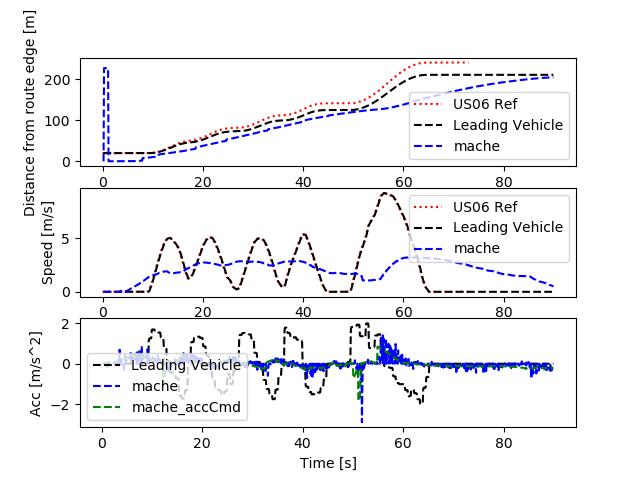

The table this chart was drawn from, first rows:
Realtime [sec], Sim Time [sec], Sim Time from MPC [sec], MPC runtime, v0_dist [m], v0_lane [-], v0_spd [m/s], v0_acc [m/s2], v1_dist [m], v1_lane [-], v1_spd [m/s], v1_acc [m/s2], v1_accCmd [m/s2]
0.0, 0.0, 0.0, 0.0, 0.0, 0.0, 0.0, 0.0, 0.0, 0.0, 0.0, 0.0, 0.0
0.0, 0.0, 0.0, 0.0, 0.0, 0.0, 0.0, 0.0, 0.0, 0.0, 0.0, 0.0, 0.0
0.0, 0.0, 0.0, 0.0, 0.0, 0.0, 0.0, 0.0, 0.0, 0.0, 0.0, 0.0, 0.0
0.0, 0.2, 0.0, 0.008232, 20.0, 0.0, 0.0, 0.0, 0.0, 0.0, 0.0, 0.0, 0.0
0.116, 0.3, 0.0, 0.01146, 20.0, 0.0, 0.0, 0.0, 226.6, 0.0, 0.0, 0.0, 0.0
0.1301, 0.4, 0.0, 0.01488, 20.0, 0.0, 0.0, 0.0, 226.6, 0.0, 0.0, 0.0, 0.0
0.2214, 0.5, 0.0, 0.01266, 20.0, 0.0, 0.0, 0.0, 226.6, 0.0, 0.0, 0.0, 0.0
0.3188, 0.6, 0.0, 0.01237, 20.0, 0.0, 0.0, 0.0, 226.6, 0.0, 0.0, 0.0, 0.0
0.4174, 0.7, 0.0, 0.01235, 20.0, 0.0, 0.0, 0.0, 226.6, 0.0, 0.0, 0.0, 0.0
0.5187, 0.8, 0.0, 0.01465, 20.0, 0.0, 0.0, 0.0, 226.6, 0.0, 0.0, 0.0, 0.0
0.6192, 0.9, 0.0, 0.01326, 20.0, 0.0, 0.0, 0.0, 226.6, 0.0, 0.0, 0.0, 0.0
0.7195, 1.0, 0.0, 0.0139, 20.0, 0.0, 0.0, 0.0, 226.6, 0.0, 0.0, 0.0, 0.0
0.8203, 1.1, 1.0, 0.01323, 20.0, 0.0, 0.0, 0.0, 226.6, 0.0, 0.0, 0.0, -0.2518
0.9192, 1.2, 1.0, 0.00756, 20.0, 0.0, 0.0, 0.0, 0.2875, 0.0, 0.0009407, 0.009407, -0.2509
1.014, 1.3, 1.2, 0.008121, 20.0, 0.0, 0.0, 0.0, 0.2876, 0.0, 0.00188, 0.009394, 0.09218
1.214, 1.4, 1.2, 0.006874, 20.0, 0.0, 0.0, 0.0, 0.2877, 0.0, 0.002068, 0.00188, 0.09218
1.224, 1.5, 1.4, 0.008203, 20.0, 0.0, 0.0, 0.0, 0.2877, 0.0, 0.002068, 0.0, 0.09223
1.313, 1.6, 1.4, 0.007745, 20.0, 0.0, 0.0, 0.0, 0.2877, 0.0, 0.00186, -0.002085, 0.09176
1.414, 1.7, 1.6, 0.005601, 20.0, 0.0, 0.0, 0.0, 0.2877, 0.0, 0.002559, 0.006997, 0.09222
1.51, 1.8, 1.6, 0.008453, 20.0, 0.0, 0.0, 0.0, 0.2877, 0.0, 0.001896, -0.006635, 0.09229
1.614, 1.9, 1.8, 0.008255, 20.0, 0.0, 0.0, 0.0, 0.2878, 0.0, 0.002212, 0.003161, 0.09199
1.715, 2.0, 1.8, 0.00856, 20.0, 0.0, 0.0, 0.0, 0.2878, 0.0, 0.002315, 0.001035, 0.09222
1.814, 2.1, 2.0, 0.009122, 20.0, 0.0, 0.0, 0.0, 0.2879, 0.0, 0.0025, 0.001842, 0.092
1.916, 2.2, 2.0, 0.008409, 20.0, 0.0, 0.0, 0.0, 0.288, 0.0, 0.001584, -0.009155, 0.09223
2.015, 2.3, 2.2, 0.003292, 20.0, 0.0, 0.0, 0.0, 0.2882, 0.0, 0.003069, 0.01485, 0.09261
2.106, 2.4, 2.3, 0.008229, 20.0, 0.0, 0.0, 0.0, 0.2884, 0.0, 0.003367, 0.002984, 0.09171
2.315, 2.5, 2.3, 0.006615, 20.0, 0.0, 0.0, 0.0, 0.2885, 0.0, 0.0003345, -0.03033, 0.09171
2.325, 2.6, 2.3, 0.00849, 20.0, 0.0, 0.0, 0.0, 0.2885, 0.0, 0.0003345, 0.0, 0.09124
2.415, 2.7, 2.6, 0.00789, 20.0, 0.0, 0.0, 0.0, 0.2883, 0.0, 0.001724, 0.01389, 0.09418
2.514, 2.8, 2.6, 0.008347, 20.0, 0.0, 0.0, 0.0, 0.2886, 0.0, 0.006392, 0.04669, 0.09176
2.614, 2.9, 2.8, 0.008048, 20.0, 0.0, 0.0, 0.0, 0.2889, 0.0, 0.001968, -0.04425, 0.0915
2.714, 3.0, 2.8, 0.01045, 20.0, 0.0, 0.0, 0.0, 0.2887, 0.0, 0.001171, -0.007967, 0.09318
2.818, 3.1, 3.0, 0.008508, 20.0, 0.0, 0.0, 0.0, 0.2886, 0.0, 0.00352, 0.02349, 0.09473
2.914, 3.2, 3.0, 0.009308, 20.0, 0.0, 0.0, 0.0, 0.289, 0.0, 0.006075, 0.02555, 0.1064
3.017, 3.3, 3.2, 0.006766, 20.0, 0.0, 0.0, 0.0, 0.2888, 0.0, 0.01225, 0.06176, 0.1003
3.113, 3.4, 3.2, 0.00791, 20.0, 0.0, 0.0, 0.0, 0.2888, 0.0, 0.01225, 0.0, 0.1639
3.215, 3.5, 3.4, 0.0086, 20.0, 0.0, 0.0, 0.0, 0.2881, 0.0, 0.01318, 0.009274, 0.114
3.415, 3.6, 3.4, 0.0071, 20.0, 0.0, 0.0, 0.0, 0.2823, 0.0, 0.08259, 0.6941, 0.114
3.424, 3.7, 3.6, 0.008846, 20.0, 0.0, 0.0, 0.0, 0.2823, 0.0, 0.08259, 0.0, 0.1226
3.514, 3.8, 3.6, 0.00864, 20.0, 0.0, 0.0, 0.0, 0.274, 0.0, 0.11, 0.2742, 0.118
3.615, 3.9, 3.8, 0.008123, 20.0, 0.0, 0.0, 0.0, 0.264, 0.0, 0.1174, 0.07433, 0.1365
3.715, 4.0, 3.8, 0.00977, 20.0, 0.0, 0.0, 0.0, 0.2533, 0.0, 0.1179, 0.005002, 0.1368
3.817, 4.1, 4.0, 0.009279, 20.0, 0.0, 0.0, 0.0, 0.2435, 0.0, 0.1013, -0.1661, 0.1684
3.915, 4.2, 4.0, 0.008285, 20.0, 0.0, 0.0, 0.0, 0.2354, 0.0, 0.07912, -0.2221, 0.1691
4.015, 4.3, 4.2, 0.008614, 20.0, 0.0, 0.0, 0.0, 0.2297, 0.0, 0.05458, -0.2455, 0.2011
4.115, 4.4, 4.2, 0.008696, 20.0, 0.0, 0.0, 0.0, 0.2266, 0.0, 0.02395, -0.3063, 0.2069
4.215, 4.5, 4.4, 0.008425, 20.0, 0.0, 0.0, 0.0, 0.2266, 0.0, 0.0121, -0.1185, 0.2328
4.315, 4.6, 4.5, 0.008509, 20.0, 0.0, 0.0, 0.0, 0.2297, 0.0, 0.0407, 0.286, 0.2439
4.515, 4.7, 4.5, 0.006399, 20.0, 0.0, 0.0, 0.0, 0.2432, 0.0, 0.08296, 0.4225, 0.2439
4.524, 4.8, 4.5, 0.009167, 20.0, 0.0, 0.0, 0.0, 0.2432, 0.0, 0.08296, 0.0, 0.24
4.616, 4.9, 4.8, 0.008847, 20.0, 0.0, 0.0, 0.0, 0.2531, 0.0, 0.1033, 0.2034, 0.2817
4.715, 5.0, 4.8, 0.008729, 20.0, 0.0, 0.0, 0.0, 0.2649, 0.0, 0.1213, 0.1798, 0.2785
4.816, 5.1, 5.0, 0.007974, 20.0, 0.0, 0.0, 0.0, 0.2787, 0.0, 0.1425, 0.2121, 0.3053
4.915, 5.2, 5.0, 0.008456, 20.0, 0.0, 0.0, 0.0, 0.2947, 0.0, 0.1677, 0.2519, 0.2999
5.015, 5.3, 5.2, 0.007899, 20.0, 0.0, 0.0, 0.0, 0.3133, 0.0, 0.1898, 0.2216, 0.3262
5.115, 5.4, 5.2, 0.008298, 20.0, 0.0, 0.0, 0.0, 0.3346, 0.0, 0.2209, 0.3107, 0.3221
5.215, 5.5, 5.4, 0.008048, 20.0, 0.0, 0.0, 0.0, 0.3586, 0.0, 0.2475, 0.266, 0.348
5.315, 5.6, 5.4, 0.00834, 20.0, 0.0, 0.0, 0.0, 0.3838, 0.0, 0.274, 0.2651, 0.3447
5.415, 5.7, 5.6, 0.007874, 20.0, 0.0, 0.0, 0.0, 0.4116, 0.0, 0.3021, 0.2805, 0.3675
5.615, 5.8, 5.6, 0.007193, 20.0, 0.0, 0.0, 0.0, 0.4756, 0.0, 0.3558, 0.5369, 0.3675
... 841 more rows
